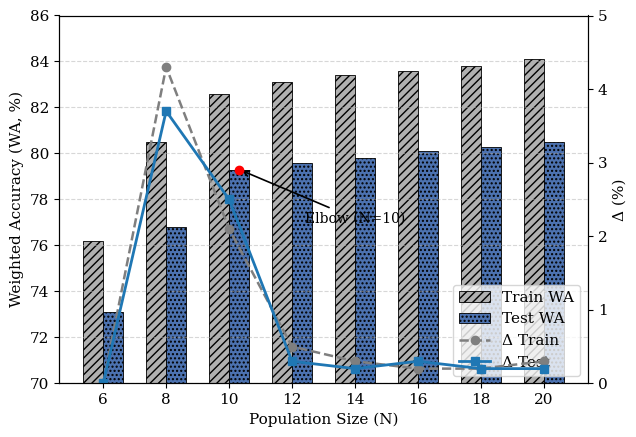

Python code for this plot:
import matplotlib.pyplot as plt
import numpy as np

# Data
N = np.array([6, 8, 10, 12, 14, 16, 18, 20])

train = np.array([76.2, 80.5, 82.6, 83.1, 83.4, 83.6, 83.8, 84.1])
test  = np.array([73.1, 76.8, 79.3, 79.6, 79.8, 80.1, 80.3, 80.5])

delta_train = np.array([0, 4.3, 2.1, 0.5, 0.3, 0.2, 0.2, 0.3])
delta_test  = np.array([0, 3.7, 2.5, 0.3, 0.2, 0.3, 0.2, 0.2])

# ---- Layout ----
x = np.arange(len(N))
width = 0.32

plt.rcParams.update({
    "font.family": "serif",
    "font.size": 11
})

fig, ax1 = plt.subplots(figsize=(6.5, 4.5))

# ---- Colors (match your reference style) ----
color_train_bar = "#B0B0B0"   # gray
color_test_bar  = "#4C72B0"   # blue
color_train_line = "#7F7F7F"  # dark gray
color_test_line  = "#1F77B4"  # strong blue

# ---- Bar: WA ----
bars1 = ax1.bar(x - width/2, train, width,
                color=color_train_bar,
                hatch='////',
                edgecolor='black',
                linewidth=0.6,
                label='Train WA')

bars2 = ax1.bar(x + width/2, test, width,
                color=color_test_bar,
                hatch='....',
                edgecolor='black',
                linewidth=0.6,
                label='Test WA')

ax1.set_ylabel("Weighted Accuracy (WA, %)")
ax1.set_xlabel("Population Size (N)")
ax1.set_xticks(x)
ax1.set_xticklabels(N)
ax1.set_ylim(70, 86)

ax1.grid(axis='y', linestyle='--', alpha=0.5)

# ---- Line: Δ ----
ax2 = ax1.twinx()

ax2.plot(x, delta_train,
         marker='o',
         linestyle='--',
         linewidth=1.8,
         color=color_train_line,
         label='Δ Train')

ax2.plot(x, delta_test,
         marker='s',
         linestyle='-',
         linewidth=2.0,
         color=color_test_line,
         label='Δ Test')

ax2.set_ylabel("Δ (%)")
ax2.set_ylim(0, 5)

# ---- Highlight Elbow Point ----
elbow_idx = 2  # N=10
ax1.scatter(x[elbow_idx] + width/2, test[elbow_idx],
            color='red', zorder=5)

ax1.annotate(
    "Elbow (N=10)",
    xy=(x[elbow_idx] + width/2, test[elbow_idx]),
    xytext=(3.2, 77),
    arrowprops=dict(arrowstyle="->", lw=1.2),
    fontsize=10
)

# ---- Legend (merge) ----
lines1, labels1 = ax1.get_legend_handles_labels()
lines2, labels2 = ax2.get_legend_handles_labels()

ax1.legend(lines1 + lines2, labels1 + labels2,
           loc='lower right', frameon=True)

plt.tight_layout()

# ---- Save ----
plt.savefig("population_bar_line.pdf", dpi=600, bbox_inches='tight')
plt.savefig("population_bar_line.png", dpi=600, bbox_inches='tight')

plt.show()
